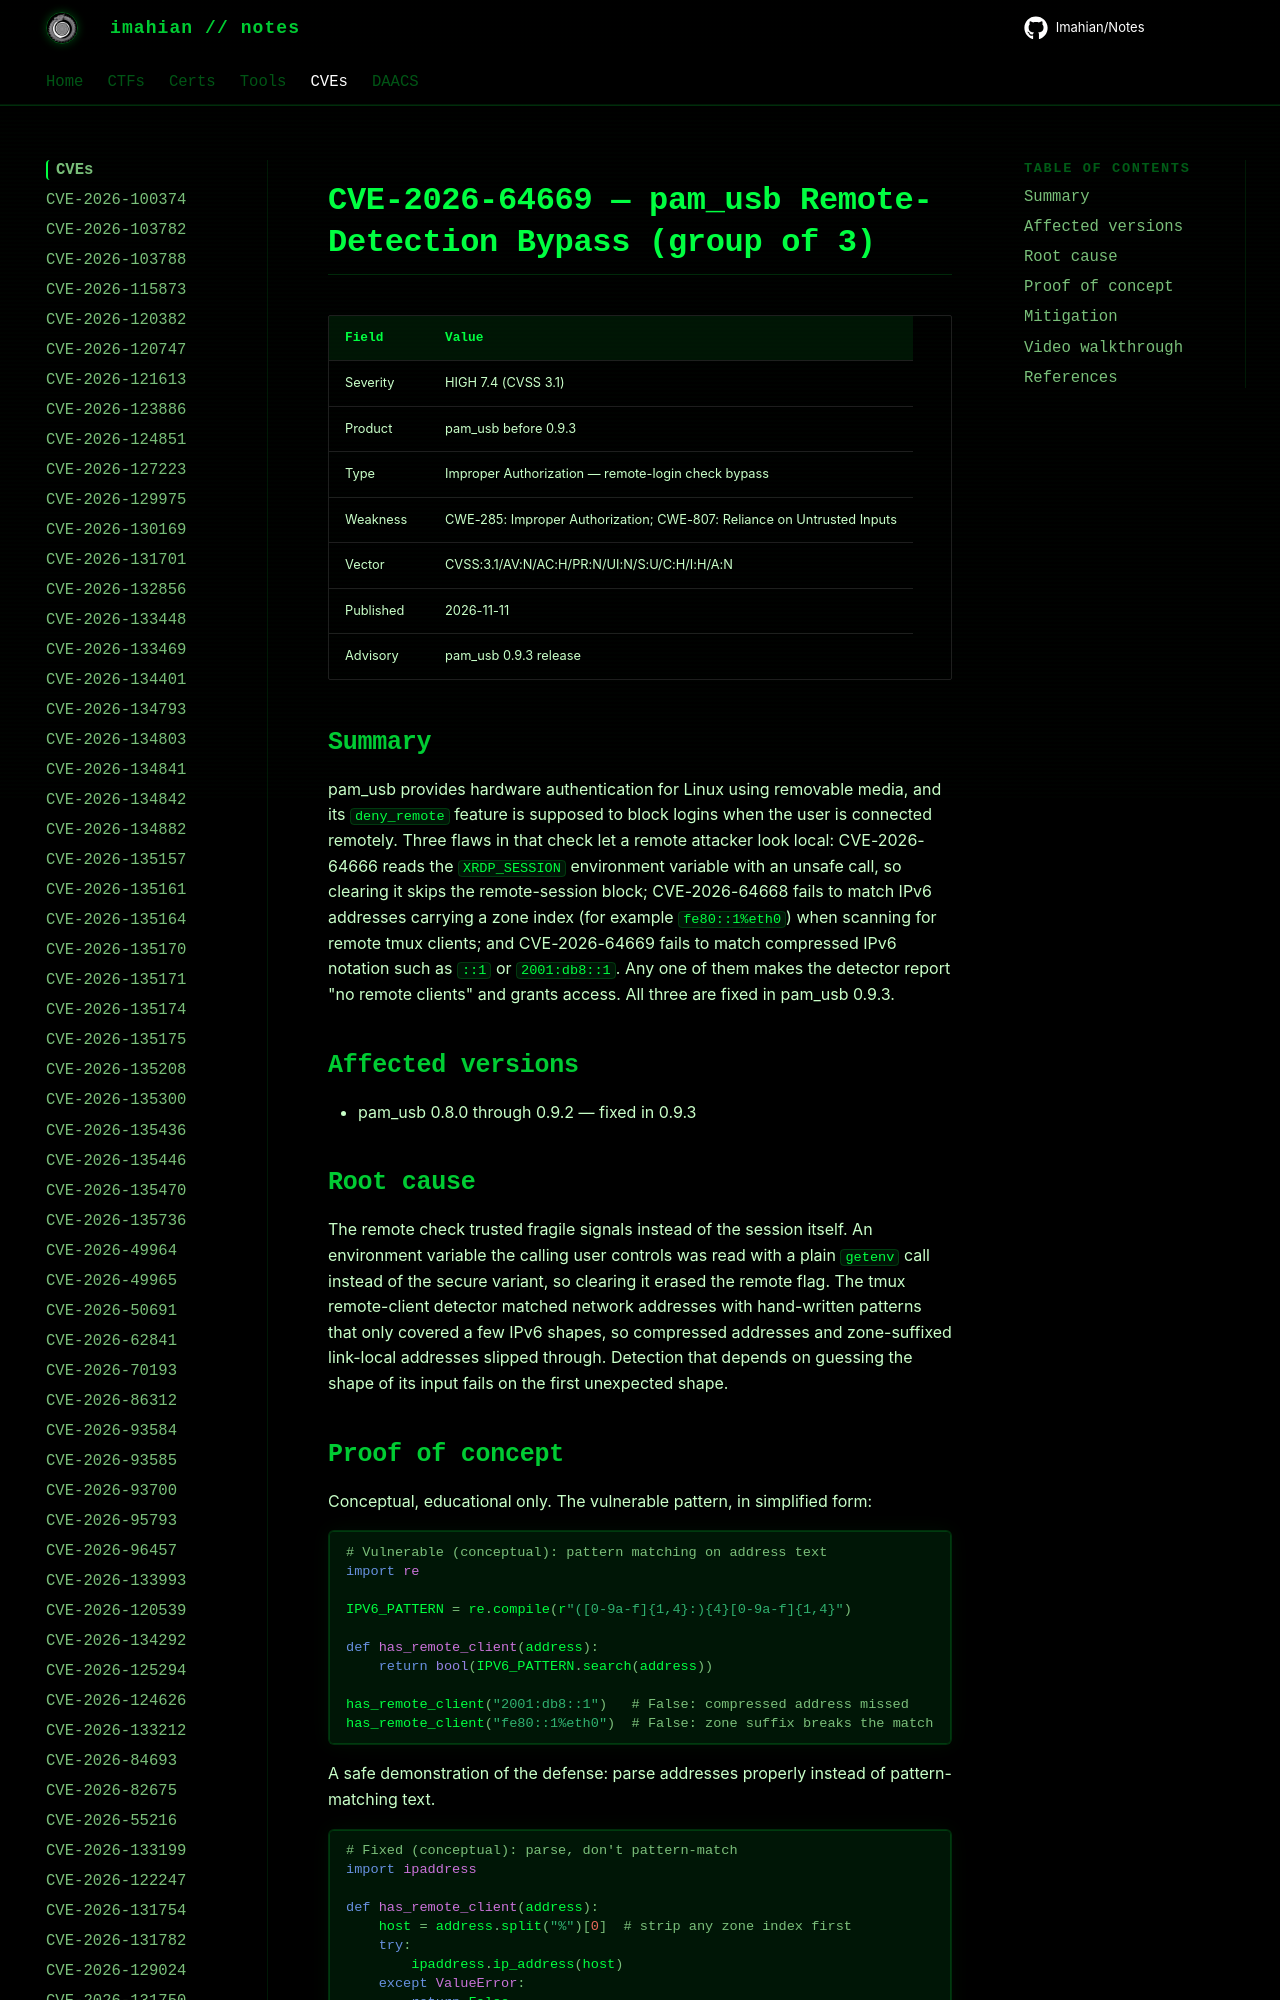

repository: Imahian/Notes · page: CVEs/CVE-2026-64669/index.html · generator: mkdocs

# CVE-2026-64669 — pam_usb Remote-Detection Bypass (group of 3)

| Field | Value |
|---|---|
| Severity | HIGH 7.4 (CVSS 3.1) |
| Product | pam_usb before 0.9.3 |
| Type | Improper Authorization — remote-login check bypass |
| Weakness | CWE-285: Improper Authorization; CWE-807: Reliance
